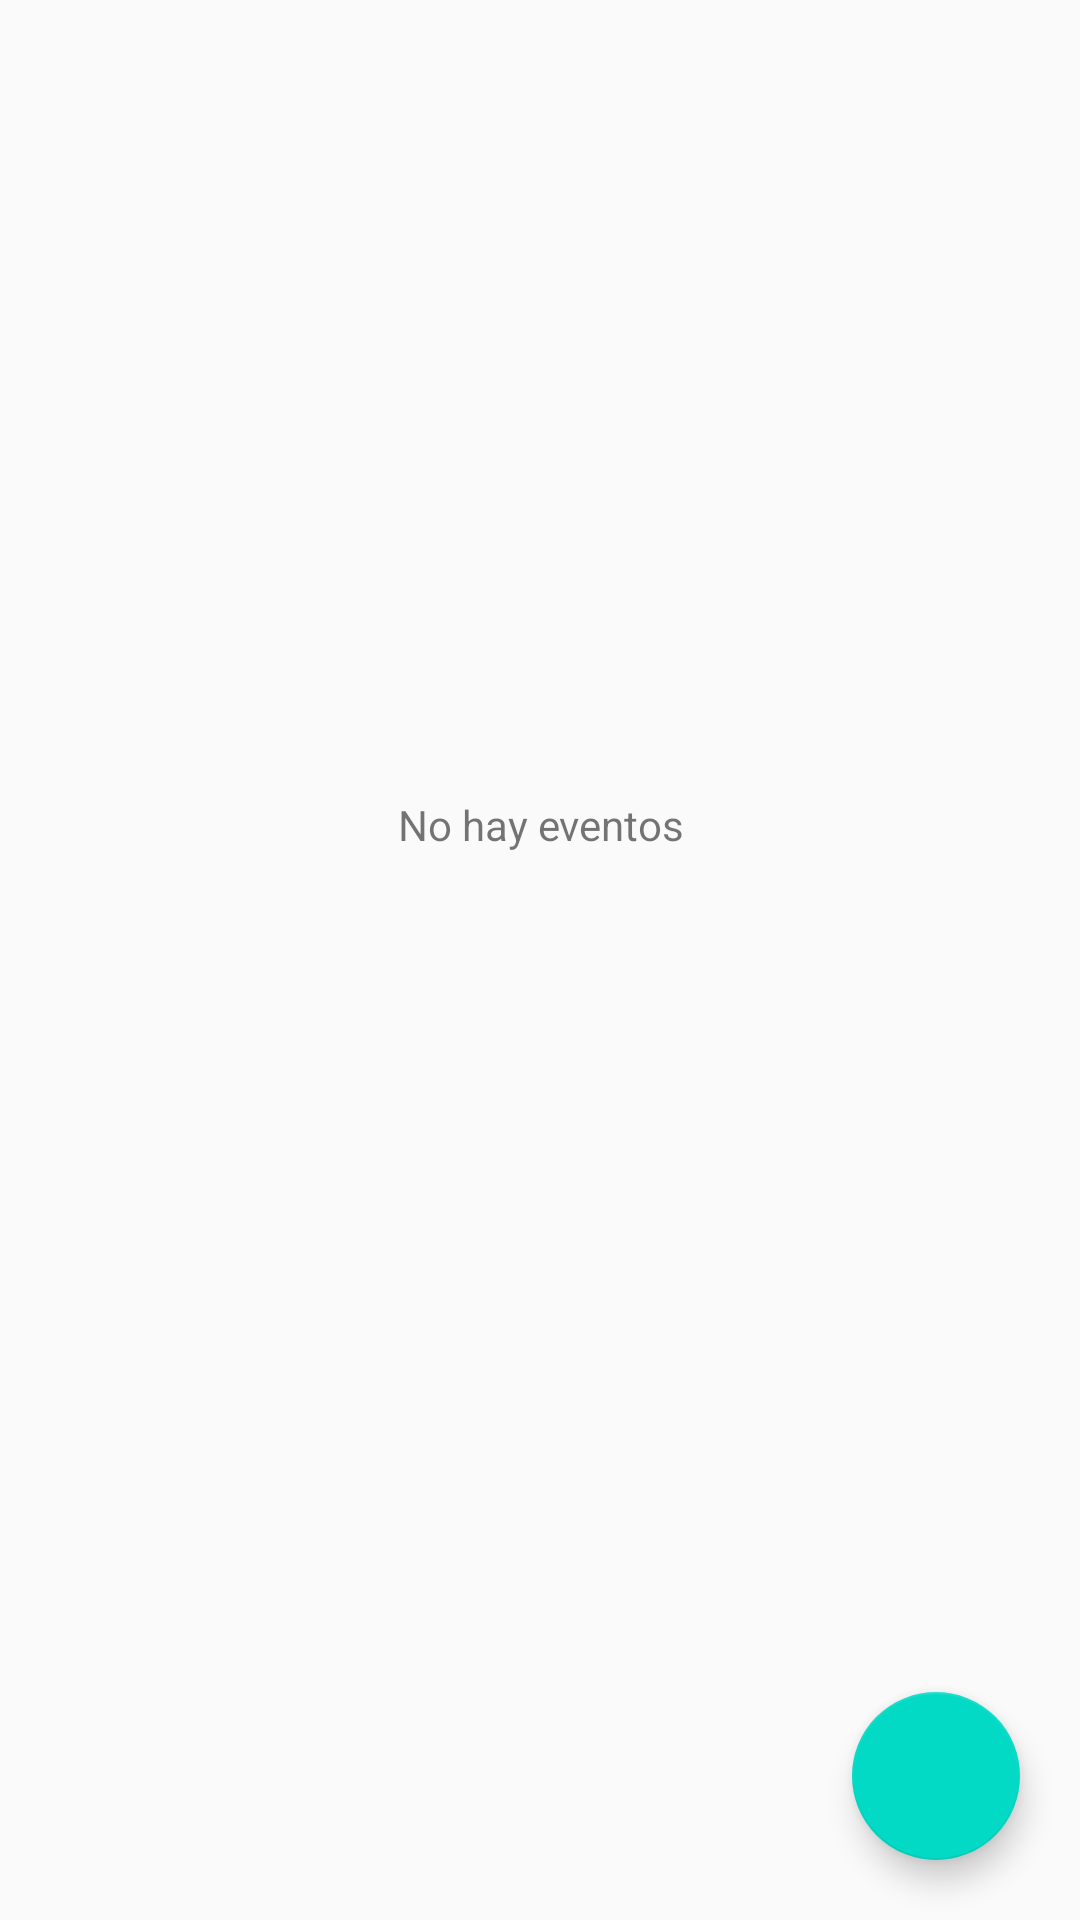

Here is an Android app screen rendered from its layout file. Give the layout XML and the strings, colors and styles it references.
<!-- AndroidManifest.xml: application theme AppTheme -->
<!-- res/layout/fragment_events_profile.xml -->
<?xml version="1.0" encoding="utf-8"?>
<LinearLayout xmlns:android="http://schemas.android.com/apk/res/android"
    xmlns:tools="http://schemas.android.com/tools"
    android:layout_width="match_parent"
    android:layout_height="match_parent"
    xmlns:app="http://schemas.android.com/apk/res-auto"
    android:orientation="vertical"
    tools:context=".Events">

    <TextView
         android:id="@+id/tvId"
         android:layout_height="50dp"
         android:layout_width="match_parent"
         android:gravity="center"
         android:textAllCaps ="true"/>


    <androidx.constraintlayout.widget.ConstraintLayout
        android:layout_width="match_parent"
        android:layout_height="0dp"
        android:layout_weight="1">


        <TextView
            android:id="@+id/tvNotEvents"
            android:text="@string/str_not_events"
            android:layout_width="match_parent"
            android:layout_height="50dp"
            android:gravity="center"
            android:layout_marginTop="200dp"
            app:layout_constraintEnd_toEndOf="parent"
            app:layout_constraintTop_toTopOf="@+id/eventsRecyclerView" />

        <androidx.recyclerview.widget.RecyclerView
            android:id="@+id/eventsRecyclerView"
            android:layout_width="match_parent"
            android:layout_height="match_parent"
            tools:listitem="@layout/message_item"/>


        <com.google.android.material.floatingactionbutton.FloatingActionButton
            android:id="@+id/btDeleteHistory"
            android:layout_width="wrap_content"
            android:layout_height="wrap_content"
            android:layout_marginEnd="20dp"
            android:layout_marginRight="20dp"
            android:layout_marginBottom="20dp"
            android:clickable="true"
            android:src="@drawable/trash"
            app:layout_constraintBottom_toBottomOf="@id/eventsRecyclerView"
            app:layout_constraintEnd_toEndOf="parent" />


    </androidx.constraintlayout.widget.ConstraintLayout>





</LinearLayout>
<!-- res/layout/message_item.xml (included above) -->
<?xml version="1.0" encoding="utf-8"?>
<androidx.cardview.widget.CardView
    xmlns:android="http://schemas.android.com/apk/res/android"
    android:id="@+id/cv_cardView"
    android:layout_width="match_parent"
    android:layout_height="wrap_content"
    android:layout_margin="4dp"
    android:clickable="true"
    android:focusable="true"
    android:foreground="?selectableItemBackground"
    >

    <LinearLayout
        android:id="@+id/rl_wrapper"
        android:layout_width="match_parent"
        android:layout_height="wrap_content"
        android:background="@color/message"
        android:orientation="vertical">


        <TextView android:id="@+id/tvArrived"
                  android:textSize="20dp"
                  android:layout_width="match_parent"
                  android:layout_height="0dp"
                  android:layout_weight="1"
            />

        <TextView
            android:id="@+id/tvMessage"
            android:textSize="20dp"
            android:layout_width="match_parent"
            android:layout_height="0dp"
            android:layout_weight="1"
            />


    </LinearLayout>





</androidx.cardview.widget.CardView>
<!-- resources referenced by this layout -->
<resources>
  <color name="message">#7CFC00</color>
  <string name="str_not_events"> No hay eventos </string>
  <style name="AppTheme" parent="Theme.AppCompat.Light.DarkActionBar">
          
          <item name="colorPrimary">@color/colorPrimary</item>
          <item name="colorPrimaryDark">@color/colorPrimaryDark</item>
          <item name="colorAccent">@color/colorAccent</item>
      </style>
  <color name="colorPrimary">#6200EE</color>
  <color name="colorPrimaryDark">#3700B3</color>
  <color name="colorAccent">#03DAC5</color>
</resources>
